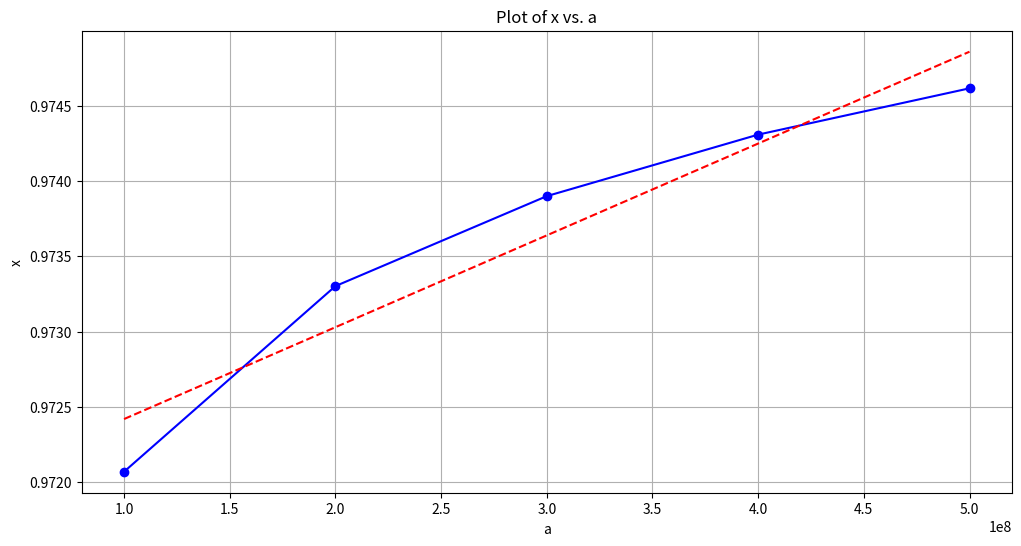
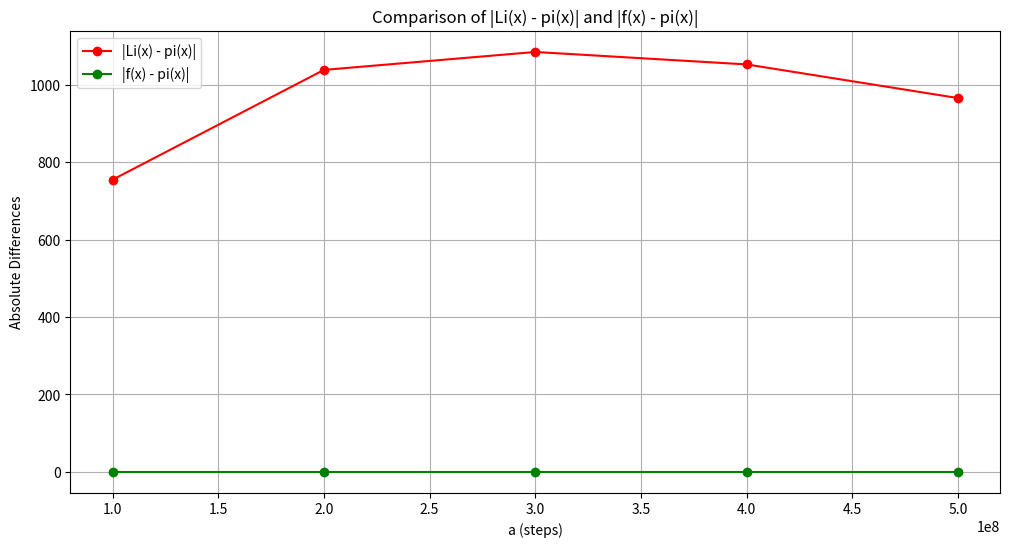
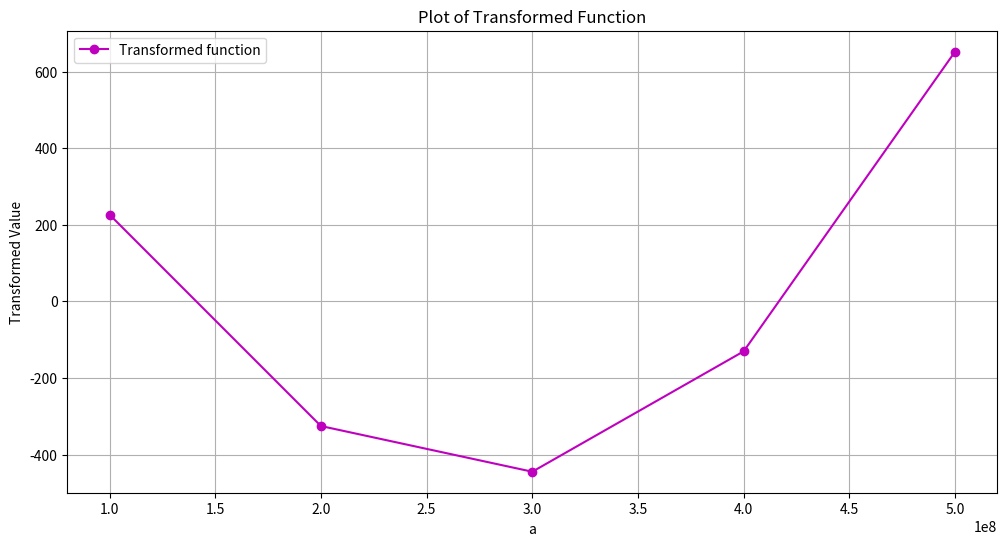

Python code for these plots, in order:
import numpy as np
from scipy.optimize import fsolve
from sympy import primepi
import matplotlib.pyplot as plt
import mpmath
import csv

# Define the function to solve
def equation(x, a, pi_a):
    argument = a - a / (x * np.pi / 2)
    if argument <= 0:
        return np.nan
    result = pi_a - a / np.log(argument)
    return float(result)

# Define the range and step size for a
a_start = 100000000
a_end = 500000000
a_step = 100000000

# Generate values for a
a_values = np.arange(a_start, a_end + a_step, a_step)

# Arrays to hold the results
x_solutions = []
f_values = []
abs_li_minus_pi_values = []
abs_f_minus_pi_values = []

# Compute x for each value of a
for a in a_values:
    pi_a = primepi(a)
    x_initial_guess = 1
    x_solution, = fsolve(equation, x_initial_guess, args=(a, pi_a))
    print(a, x_solution)
    x_solutions.append(x_solution)
    
    # Calculate the modified f(x) using the solution x
    if x_solution > 0:  # Ensure x_solution is positive
        f_x = a / np.log(a - a / (x_solution * np.pi / 2))
    else:
        f_x = np.nan
    
    f_values.append(f_x)
    
    # Calculate Li(x) using mpmath
    li_x = mpmath.li(a)
    
    abs_li_minus_pi = np.abs(li_x - pi_a)
    abs_f_minus_pi = np.abs(f_x - pi_a)
    
    abs_li_minus_pi_values.append(abs_li_minus_pi)
    abs_f_minus_pi_values.append(abs_f_minus_pi)

# Perform linear regression on x_solutions based on a_values
slope, intercept = np.polyfit(a_values, x_solutions, 1)
print(f"Linear regression equation: x = {slope:.6f} * a + {intercept:.6f}")

# Define the transformed function
def transformed_function(a, slope, intercept):
    x = slope * a + intercept
    if a - (0.6366197724 * a) / x <= 0:
        return np.nan
    return primepi(a)-(a / np.log(a - (0.6366197724 * a) / x))

# Compute values for the transformed function
transformed_values = [transformed_function(a, slope, intercept) for a in a_values]

# Save the results to a CSV file
csv_filename = "results2.csv"
with open(csv_filename, mode='w', newline='') as file:
    writer = csv.writer(file)
    writer.writerow(['a', 'x_solution', 'f(x)', '|Li(x) - pi(x)|', '|f(x) - pi(x)|'])
    for a, x_solution, f_x, li_minus_pi, f_minus_pi in zip(a_values, x_solutions, f_values, abs_li_minus_pi_values, abs_f_minus_pi_values):
        writer.writerow([a, x_solution, f_x, li_minus_pi, f_minus_pi])

print(f"Results saved to {csv_filename}")

# Plotting the results for x vs. a
plt.figure(figsize=(12, 6))
plt.plot(a_values, x_solutions, marker='o', linestyle='-', color='b', label='x solutions')
plt.xlabel('a')
plt.ylabel('x')
plt.title('Plot of x vs. a')
plt.grid(True)

# Plot the linear regression line
plt.plot(a_values, slope * a_values + intercept, linestyle='--', color='r', label='Linear fit')

# Plotting |Li(x) - pi(x)| and |f(x) - pi(x)| on the same graph
plt.figure(figsize=(12, 6))
plt.plot(a_values, abs_li_minus_pi_values, marker='o', linestyle='-', color='r', label='|Li(x) - pi(x)|')
plt.plot(a_values, abs_f_minus_pi_values, marker='o', linestyle='-', color='g', label='|f(x) - pi(x)|')
plt.xlabel('a (steps)')
plt.ylabel('Absolute Differences')
plt.title('Comparison of |Li(x) - pi(x)| and |f(x) - pi(x)|')
plt.legend()
plt.grid(True)

# Plot the transformed function
plt.figure(figsize=(12, 6))
plt.plot(a_values, transformed_values, marker='o', linestyle='-', color='m', label='Transformed function')
plt.xlabel('a')
plt.ylabel('Transformed Value')
plt.title('Plot of Transformed Function')
plt.grid(True)
plt.legend()
plt.show()
